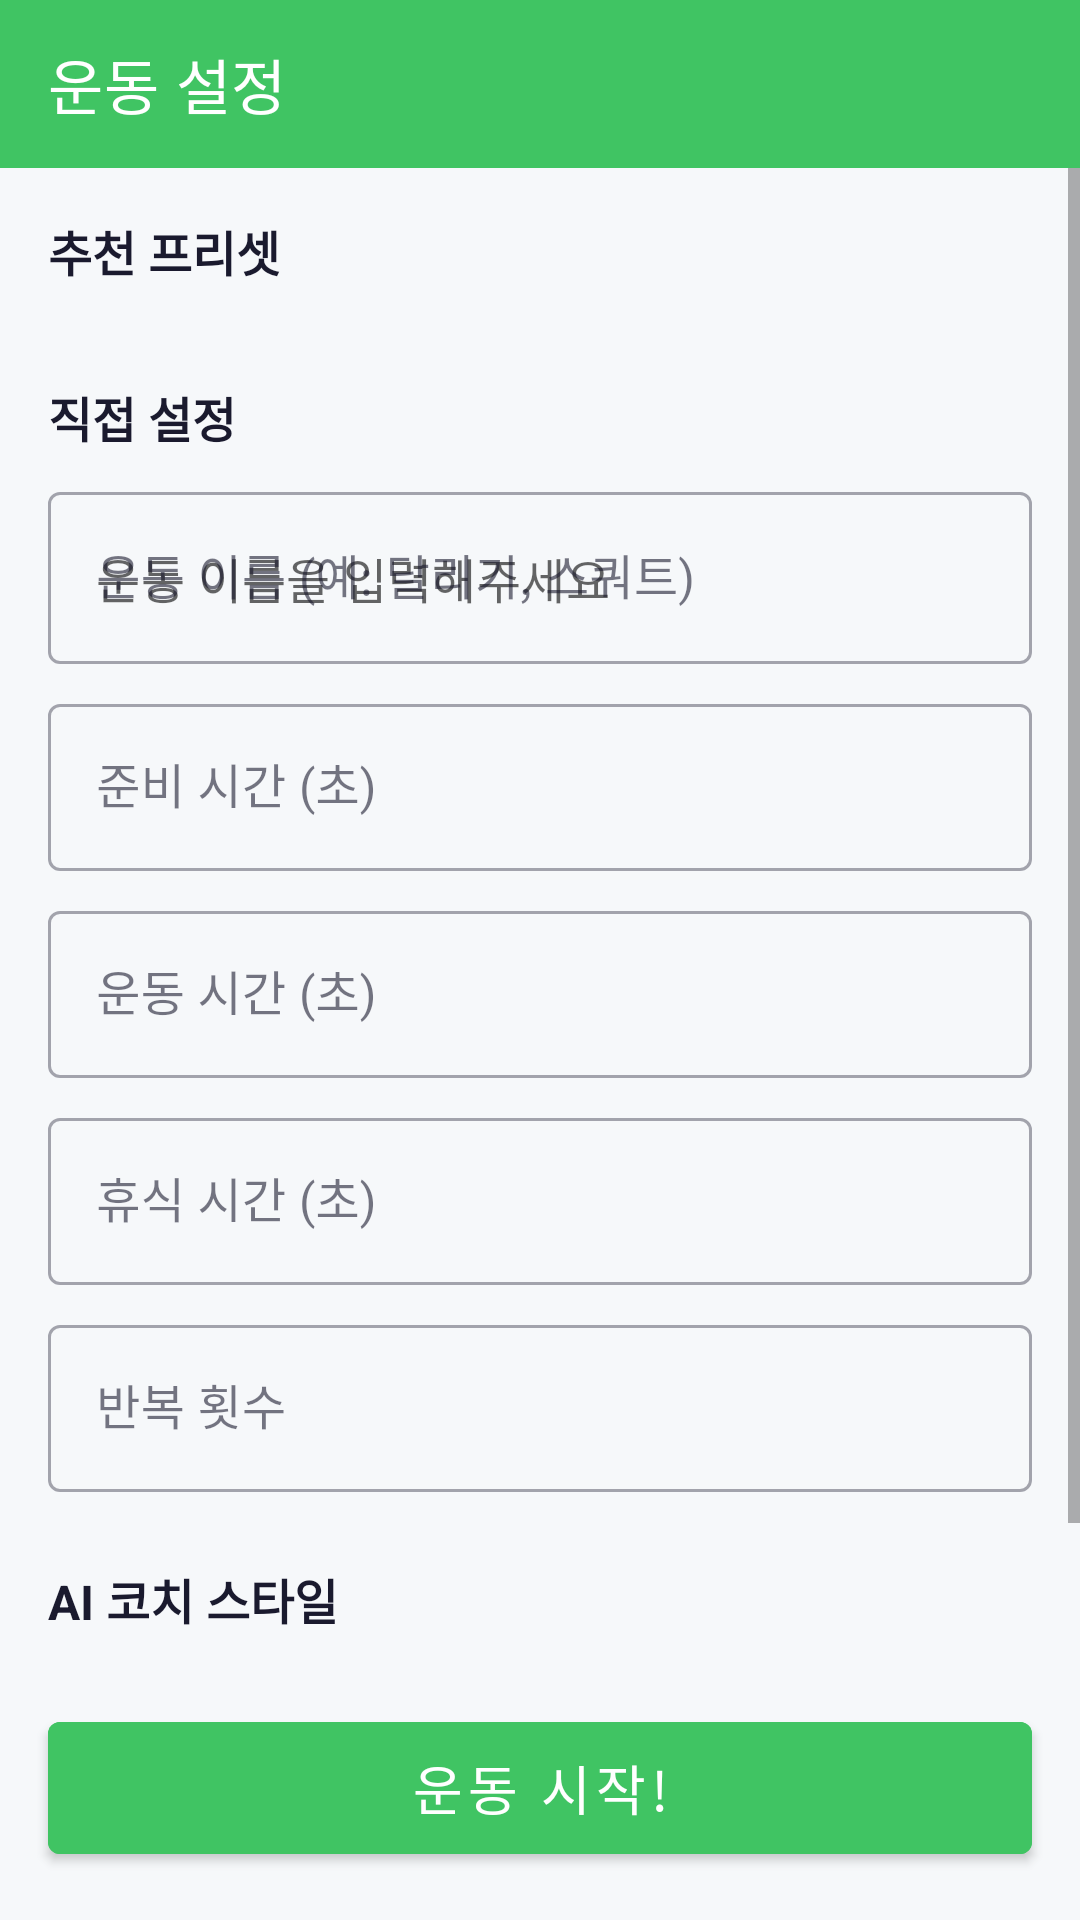

This screen was rendered from an Android layout file. Write that file and the resources it references.
<!-- AndroidManifest.xml: application theme Theme.Workit -->
<!-- res/layout/fragment_workout_setup.xml -->
<?xml version="1.0" encoding="utf-8"?>
<LinearLayout
    xmlns:android="http://schemas.android.com/apk/res/android"
    xmlns:app="http://schemas.android.com/apk/res-auto"
    android:layout_width="match_parent"
    android:layout_height="match_parent"
    android:background="@color/bg_surface"
    android:orientation="vertical">

    <com.google.android.material.appbar.MaterialToolbar
        android:id="@+id/toolbar"
        android:layout_width="match_parent"
        android:layout_height="?attr/actionBarSize"
        android:background="@color/green_primary"
        app:navigationIcon="@drawable/ic_arrow_back"
        app:title="@string/workout_setup_title"
        app:titleTextColor="@color/white" />

    <ScrollView
        android:layout_width="match_parent"
        android:layout_height="0dp"
        android:layout_weight="1">

        <LinearLayout
            android:layout_width="match_parent"
            android:layout_height="wrap_content"
            android:orientation="vertical"
            android:padding="16dp">

            
            <TextView
                android:layout_width="wrap_content"
                android:layout_height="wrap_content"
                android:text="@string/preset_title"
                android:textColor="@color/text_primary"
                android:textSize="16sp"
                android:textStyle="bold"
                android:layout_marginBottom="8dp"/>

            <com.google.android.material.chip.ChipGroup
                android:id="@+id/chip_group_presets"
                android:layout_width="match_parent"
                android:layout_height="wrap_content"
                android:layout_marginBottom="24dp"
                app:singleSelection="true" />

            
            <TextView
                android:layout_width="wrap_content"
                android:layout_height="wrap_content"
                android:text="@string/custom_title"
                android:textColor="@color/text_primary"
                android:textSize="16sp"
                android:textStyle="bold"
                android:layout_marginBottom="8dp"/>

            <com.google.android.material.textfield.TextInputLayout
                android:layout_width="match_parent"
                android:layout_height="wrap_content"
                android:hint="@string/workout_name_label"
                android:layout_marginBottom="8dp"
                style="@style/Widget.MaterialComponents.TextInputLayout.OutlinedBox">
                <com.google.android.material.textfield.TextInputEditText
                    android:id="@+id/et_workout_name"
                    android:layout_width="match_parent"
                    android:layout_height="wrap_content"
                    android:inputType="text"
                    android:hint="@string/workout_name_hint" />
            </com.google.android.material.textfield.TextInputLayout>

            <com.google.android.material.textfield.TextInputLayout
                android:layout_width="match_parent"
                android:layout_height="wrap_content"
                android:hint="@string/ready_seconds_label"
                android:layout_marginBottom="8dp"
                style="@style/Widget.MaterialComponents.TextInputLayout.OutlinedBox">
                <com.google.android.material.textfield.TextInputEditText
                    android:id="@+id/et_ready_seconds"
                    android:layout_width="match_parent"
                    android:layout_height="wrap_content"
                    android:inputType="number" />
            </com.google.android.material.textfield.TextInputLayout>

            <com.google.android.material.textfield.TextInputLayout
                android:layout_width="match_parent"
                android:layout_height="wrap_content"
                android:hint="@string/work_seconds_label"
                android:layout_marginBottom="8dp"
                style="@style/Widget.MaterialComponents.TextInputLayout.OutlinedBox">
                <com.google.android.material.textfield.TextInputEditText
                    android:id="@+id/et_work_seconds"
                    android:layout_width="match_parent"
                    android:layout_height="wrap_content"
                    android:inputType="number" />
            </com.google.android.material.textfield.TextInputLayout>

            <com.google.android.material.textfield.TextInputLayout
                android:layout_width="match_parent"
                android:layout_height="wrap_content"
                android:hint="@string/rest_seconds_label"
                android:layout_marginBottom="8dp"
                style="@style/Widget.MaterialComponents.TextInputLayout.OutlinedBox">
                <com.google.android.material.textfield.TextInputEditText
                    android:id="@+id/et_rest_seconds"
                    android:layout_width="match_parent"
                    android:layout_height="wrap_content"
                    android:inputType="number" />
            </com.google.android.material.textfield.TextInputLayout>

            <com.google.android.material.textfield.TextInputLayout
                android:layout_width="match_parent"
                android:layout_height="wrap_content"
                android:hint="@string/repeat_count_label"
                android:layout_marginBottom="24dp"
                style="@style/Widget.MaterialComponents.TextInputLayout.OutlinedBox">
                <com.google.android.material.textfield.TextInputEditText
                    android:id="@+id/et_repeat_count"
                    android:layout_width="match_parent"
                    android:layout_height="wrap_content"
                    android:inputType="number" />
            </com.google.android.material.textfield.TextInputLayout>

            
            <TextView
                android:layout_width="wrap_content"
                android:layout_height="wrap_content"
                android:text="@string/tts_style_title"
                android:textColor="@color/text_primary"
                android:textSize="16sp"
                android:textStyle="bold"
                android:layout_marginBottom="8dp"/>

            <com.google.android.material.chip.ChipGroup
                android:id="@+id/chip_group_tts"
                android:layout_width="match_parent"
                android:layout_height="wrap_content"
                android:layout_marginBottom="32dp"
                app:singleSelection="true" />

        </LinearLayout>
    </ScrollView>

    <com.google.android.material.button.MaterialButton
        android:id="@+id/btn_start"
        android:layout_width="match_parent"
        android:layout_height="56dp"
        android:layout_margin="16dp"
        android:backgroundTint="@color/green_primary"
        android:text="@string/btn_start_workout"
        android:textColor="@color/white"
        android:textSize="18sp" />

</LinearLayout>
<!-- resources referenced by this layout -->
<resources>
  <color name="bg_surface">#F6F8FA</color>
  <color name="green_primary">#40C463</color>
  <color name="text_primary">#1A1A2E</color>
  <color name="white">#FFFFFF</color>
  <string name="btn_start_workout">운동 시작!</string>
  <string name="custom_title">직접 설정</string>
  <string name="preset_title">추천 프리셋</string>
  <string name="ready_seconds_label">준비 시간 (초)</string>
  <string name="repeat_count_label">반복 횟수</string>
  <string name="rest_seconds_label">휴식 시간 (초)</string>
  <string name="tts_style_title">AI 코치 스타일</string>
  <string name="work_seconds_label">운동 시간 (초)</string>
  <string name="workout_name_hint">운동 이름을 입력해주세요</string>
  <string name="workout_name_label">운동 이름 (예: 달리기, 스쿼트)</string>
  <string name="workout_setup_title">운동 설정</string>
  <style name="Theme.Workit" parent="Theme.MaterialComponents.DayNight.NoActionBar">
          <item name="colorPrimary">@color/green_primary</item>
          <item name="colorPrimaryVariant">@color/green_dark</item>
          <item name="colorOnPrimary">@color/white</item>
          <item name="colorSecondary">@color/yellow_accent</item>
          <item name="colorOnSecondary">@color/text_primary</item>
          <item name="android:colorBackground">@color/bg_surface</item>
          <item name="colorSurface">@color/white</item>
          <item name="colorOnSurface">@color/text_primary</item>
          <item name="android:statusBarColor">@color/green_primary</item>
      </style>
  <color name="green_dark">#2EA44F</color>
  <color name="yellow_accent">#F5C543</color>
</resources>
